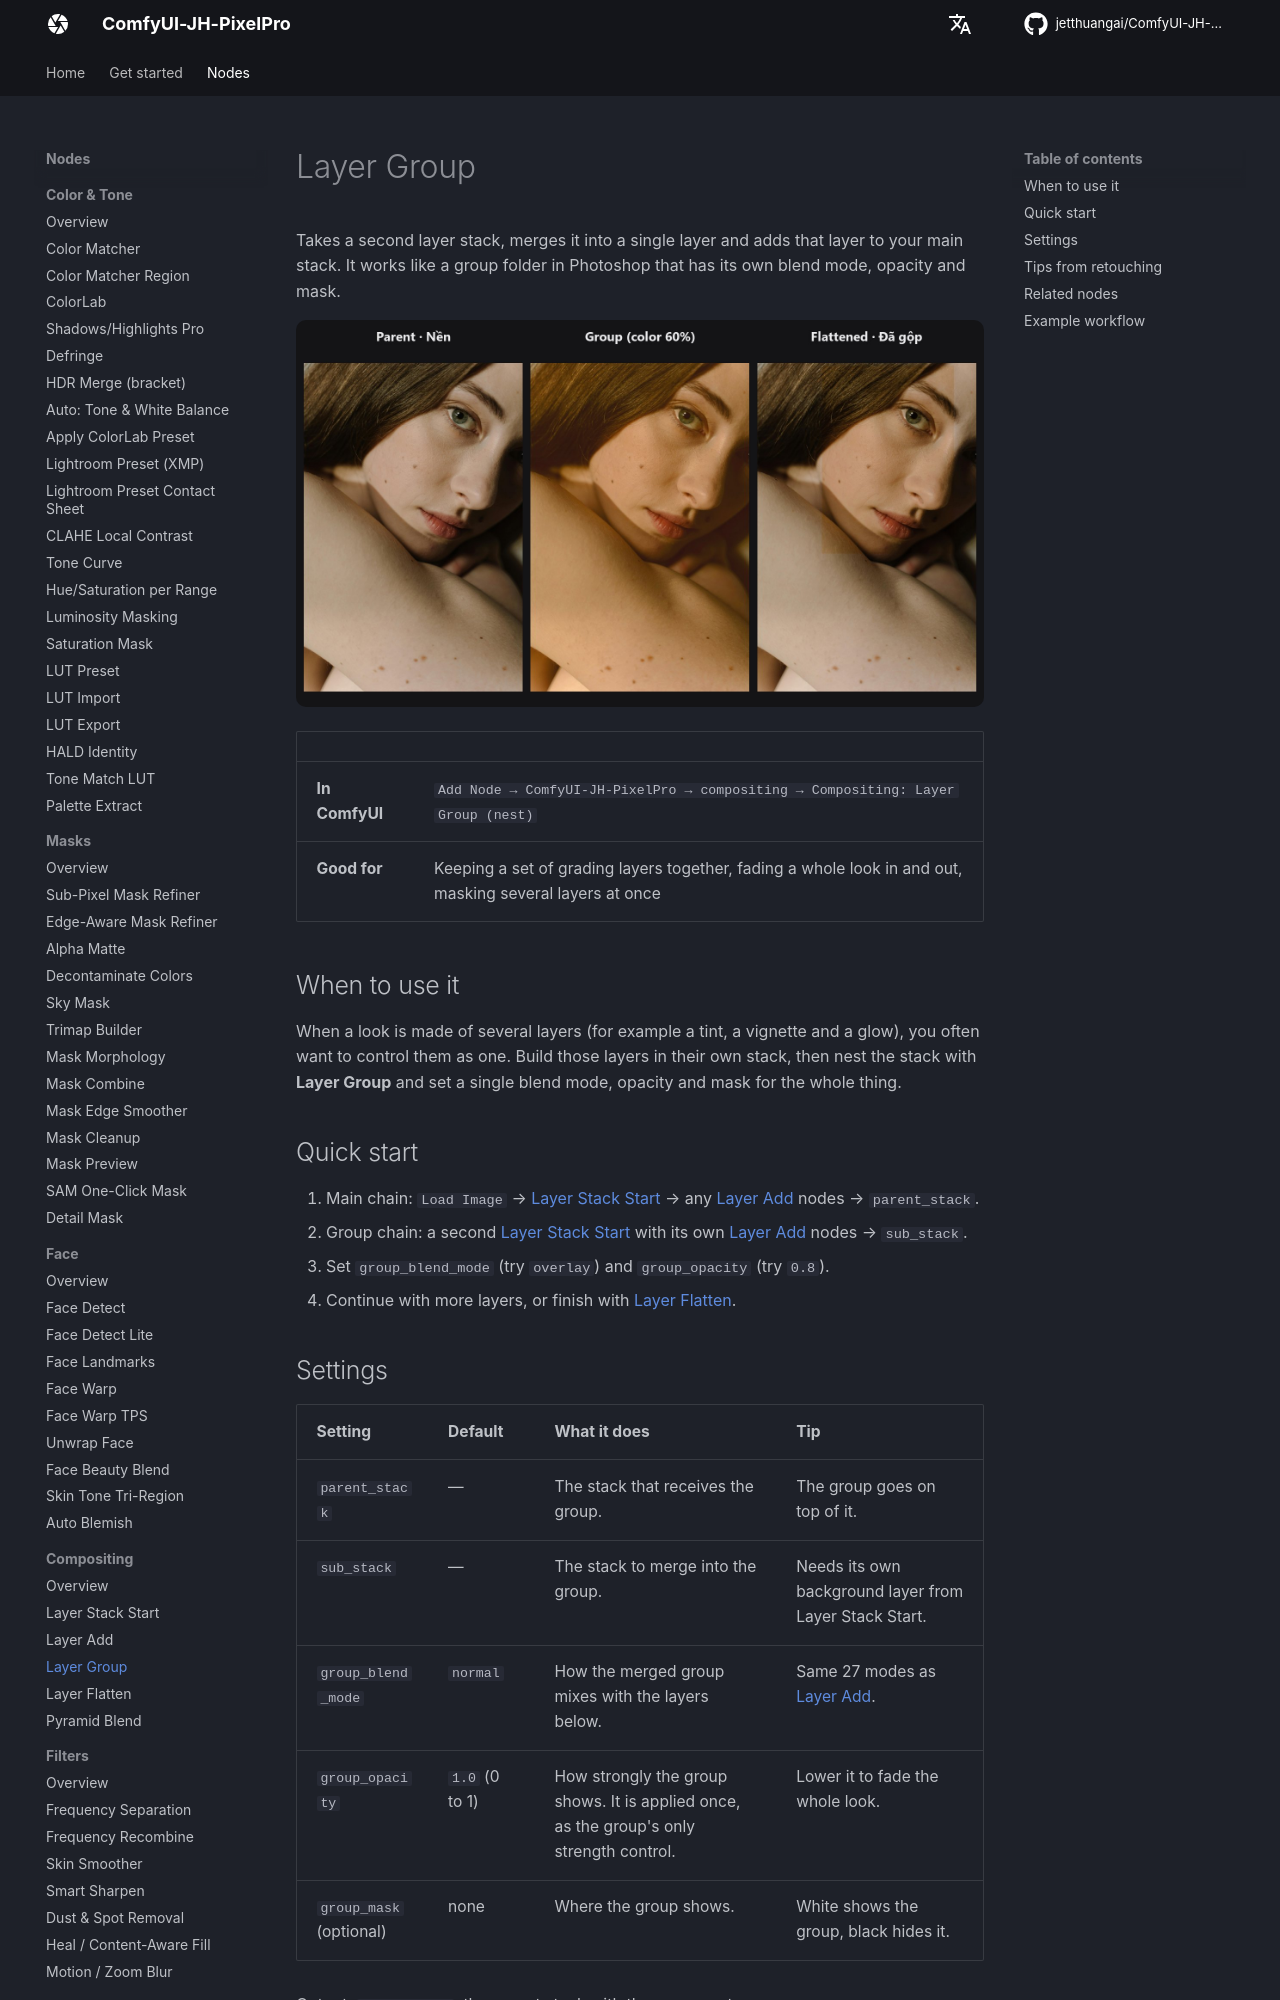

repository: jetthuangai/ComfyUI-JH-PixelPro · page: nodes/layer-group/index.html · generator: mkdocs

---
title: Layer Group
description: Merge a whole sub-stack into one layer and add it to a parent stack, like a Photoshop group.
---

# Layer Group

Takes a second layer stack, merges it into a single layer and adds that layer to your main stack. It works like a group folder in Photoshop that has its own blend mode, opacity and mask.

![Layer Group — before / after](../assets/nodes/layer-group.jpg)

| | |
|---|---|
| **In ComfyUI** | `Add Node → ComfyUI-JH-PixelPro → compositing → Compositing: Layer Group (nest)` |
| **Good for** | Keeping a set of grading layers together, fading a whole look in and out, masking several layers at once |

## When to use it

When a look is made of several layers (for example a tint, a vignette and a glow), you often want to control them as one. Build those layers in their own stack, then nest the stack with **Layer Group** and set a single blend mode, opacity and mask for the whole thing.

## Quick start

1. Main chain: `Load Image` → [Layer Stack Start](layer-stack-start.md) → any [Layer Add](layer-add.md) nodes → `parent_stack`.
2. Group chain: a second [Layer Stack Start](layer-stack-start.md) with its own [Layer Add](layer-add.md) nodes → `sub_stack`.
3. Set `group_blend_mode` (try `overlay`) and `group_opacity` (try `0.8`).
4. Continue with more layers, or finish with [Layer Flatten](layer-flatten.md).

## Settings

| Setting | Default | What it does | Tip |
|---|---|---|---|
| `parent_stack` | — | The stack that receives the group. | The group goes on top of it. |
| `sub_stack` | — | The stack to merge into the group. | Needs its own background layer from Layer Stack Start. |
| `group_blend_mode` | `normal` | How the merged group mixes with the layers below. | Same 27 modes as [Layer Add](layer-add.md). |
| `group_opacity` | `1.0` (0 to 1) | How strongly the group shows. It is applied once, as the group's only strength control. | Lower it to fade the whole look. |
| `group_mask` (optional) | none | Where the group shows. | White shows the group, black hides it. |

Output: `LAYER_STACK`, the parent stack with the group on top.
